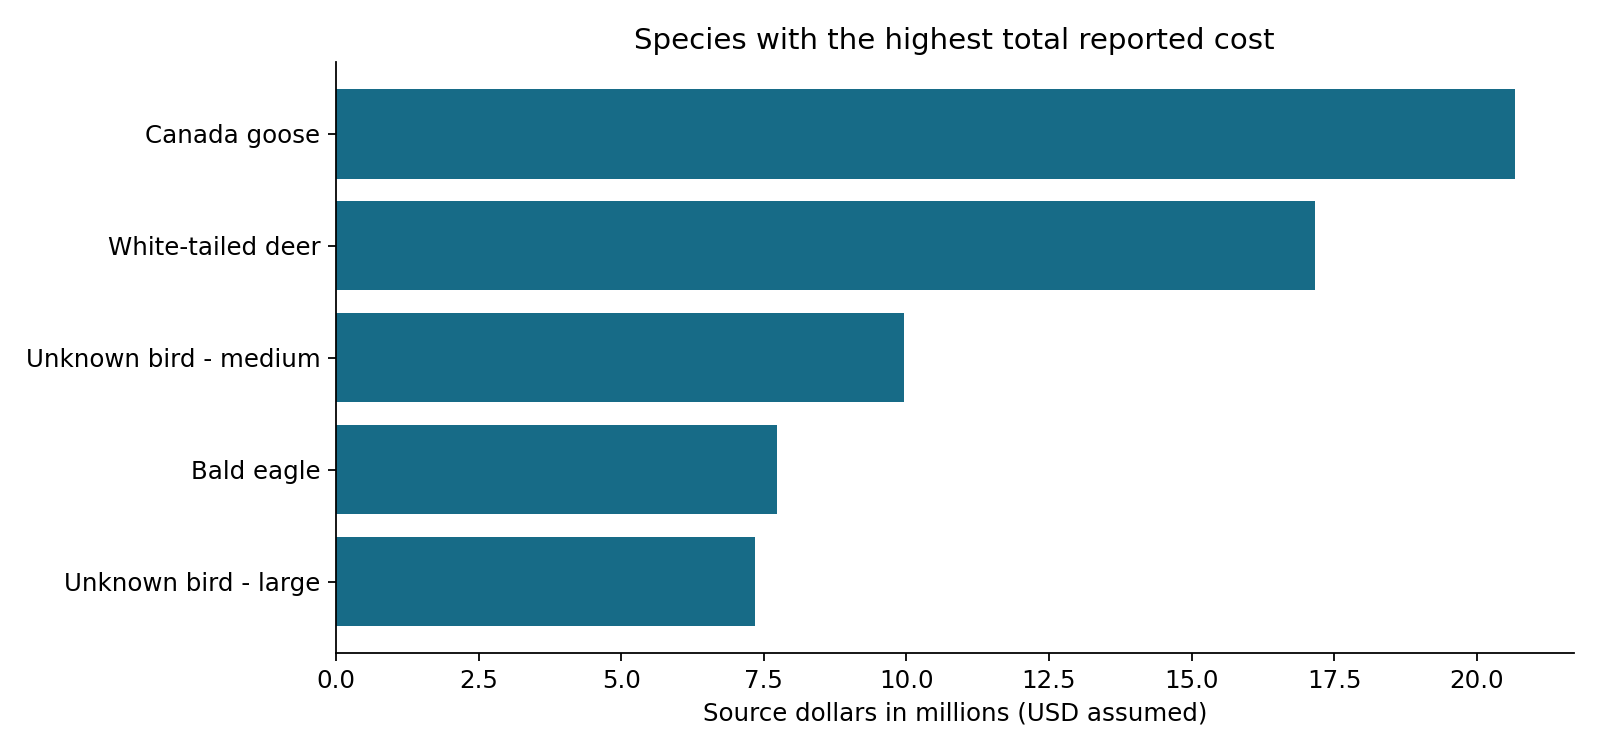

The file beside this chart, header and first rows:
species, incidents, total_reported_cost, damaged_incidents
Canada goose, 370, 20664597, 209
White-tailed deer, 85, 17155662, 79
Unknown bird - medium, 4316, 9953298, 509
Bald eagle, 52, 7723932, 25
Unknown bird - large, 796, 7342719, 285
Turkey vulture, 178, 6705265, 95
White-tailed kite, 7, 5704387, 2
Greater white-fronted goose, 19, 4348994, 12
Unknown bird - small, 10494, 4083892, 278
Snow goose, 34, 3744528, 25
European starling, 883, 3717073, 49
Mallard, 140, 3717010, 48
American white pelican, 8, 3665965, 6
Ferruginous hawk, 2, 3463526, 2
Killdeer, 468, 2970170, 15
Red-tailed hawk, 411, 2852564, 108
Ring-billed gull, 241, 2757999, 42
Mourning dove, 896, 2708015, 51
Great blue heron, 81, 2605035, 31
Great egret, 22, 2273115, 7
Western grebe, 4, 2111275, 3
Coyote, 59, 1757310, 4
Western gull, 21, 1697028, 3
Northern pintail, 59, 1652003, 31
Northern shoveler, 17, 1631391, 10
Black vulture, 37, 1535510, 25
Gadwall, 15, 1374636, 6
Rock pigeon, 594, 1345106, 77
American kestrel, 444, 1095756, 9
Yellow-legged gull, 1, 872290, 1
Double-crested cormorant, 26, 823838, 17
Muscovy duck, 1, 562030, 1
Trumpeter swan, 1, 541145, 1
Grebes, 1, 496000, 1
Sharp-shinned hawk, 1, 360000, 1
Herring gull, 194, 353706, 40
Domestic dog, 1, 351405, 1
Snowy owl, 15, 319985, 4
Pacific golden-plover, 172, 309495, 3
Glaucous gull, 10, 300000, 1
Brown pelican, 17, 288102, 5
Wild turkey, 26, 269275, 10
Black-crowned night-heron, 3, 263755, 1
California gull, 38, 247976, 7
Dunlin, 5, 240127, 1
Gulls, 42, 232500, 8
Barn owl, 130, 163983, 12
Peregrine falcon, 39, 139673, 11
American robin, 128, 136117, 11
Western meadowlark, 106, 134089, 4
Eastern meadowlark, 108, 133472, 3
Black-bellied plover, 26, 132433, 2
Osprey, 62, 130756, 25
Tundra swan, 4, 128283, 4
Lesser scaup, 9, 123476, 5
Unknown bird or bat, 60, 104776, 2
American coot, 24, 100595, 6
American crow, 69, 94141, 4
Sandhill crane, 39, 92342, 17
Ruddy duck, 8, 90022, 5
... 288 more rows
